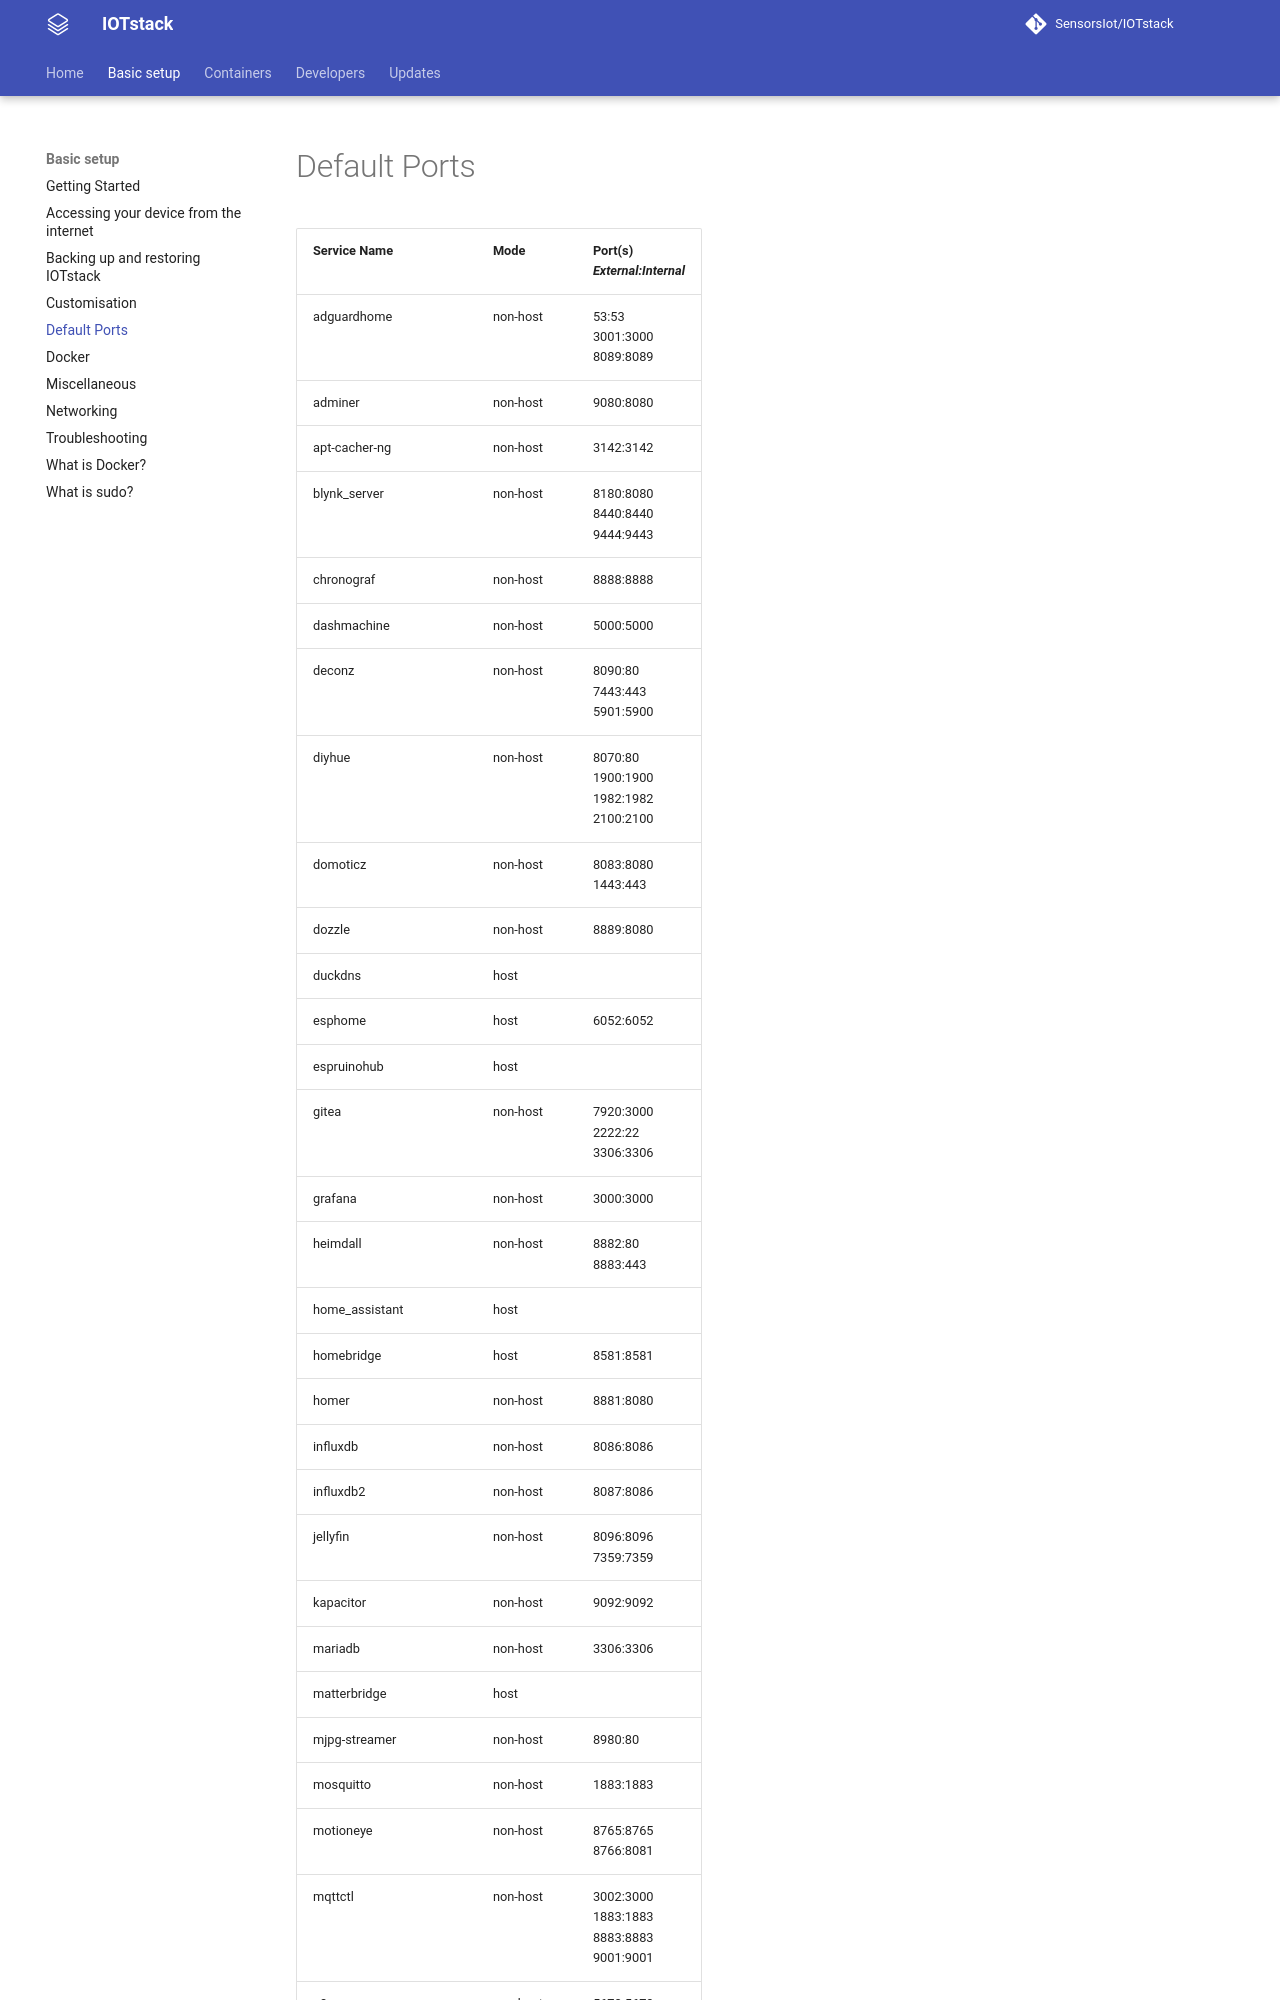

repository: SensorsIot/IOTstack · page: Basic_setup/Default-Configs/index.html · generator: mkdocs

# Default Ports

| Service Name | Mode | Port(s)<br> *External:Internal* |
| ------------ | -----| --------------- |
| adguardhome | non-host | 53:53 <br> 3001:3000 <br> 8089:8089 <br> |
| adminer | non-host | 9080:8080 <br> |
| apt-cacher-ng | non-host | 3142:3142 <br> |
| blynk_server | non-host | 8180:8080 <br> 8440:8440 <br> 9444:9443 <br> |
| chronograf | non-host | 8888:8888 <br> |
| dashmachine | non-host | 5000:5000 <br> |
| deconz | non-host | 8090:80 <br> 7443:443 <br> 5901:5900 <br> |
| diyhue | non-host | 8070:80 <br> 1900:1900 <br> 1982:1982 <br> 2100:2100 <br> |
| domoticz | non-host | 8083:8080 <br> 1443:443 <br> |
| dozzle | non-host | 8889:8080 <br> |
| duckdns | host | |
| esphome | host | 6052:6052 <br> |
| espruinohub | host | |
| gitea | non-host | 7920:3000 <br> 2222:22 <br> 3306:3306 <br> |
| grafana | non-host | 3000:3000 <br> |
| heimdall | non-host | 8882:80 <br> 8883:443 <br> |
| home_assistant | host | |
| homebridge | host | 8581:8581 <br> |
| homer | non-host | 8881:8080 <br> |
| influxdb | non-host | 8086:8086 <br> |
| influxdb2 | non-host | 8087:8086 <br> |
| jellyfin | non-host | 8096:8096 <br> 7359:7359 <br> |
| kapacitor | non-host | 9092:9092 <br> |
| mariadb | non-host | 3306:3306 <br> |
| matterbridge | host | |
| mjpg-streamer | non-host | 8980:80 <br> |
| mosquitto | non-host | 1883:1883 <br> |
| motioneye | non-host | 8765:8765 <br> 8766:8081 <br> |
| mqttctl | non-host | 3002:3000 <br> 1883:1883 <br> 8883:8883 <br> 9001:9001 <br> |
| n8n | non-host | 5678:5678 <br> |
| nextcloud | non-host | 9321:80 <br> 9343:443
